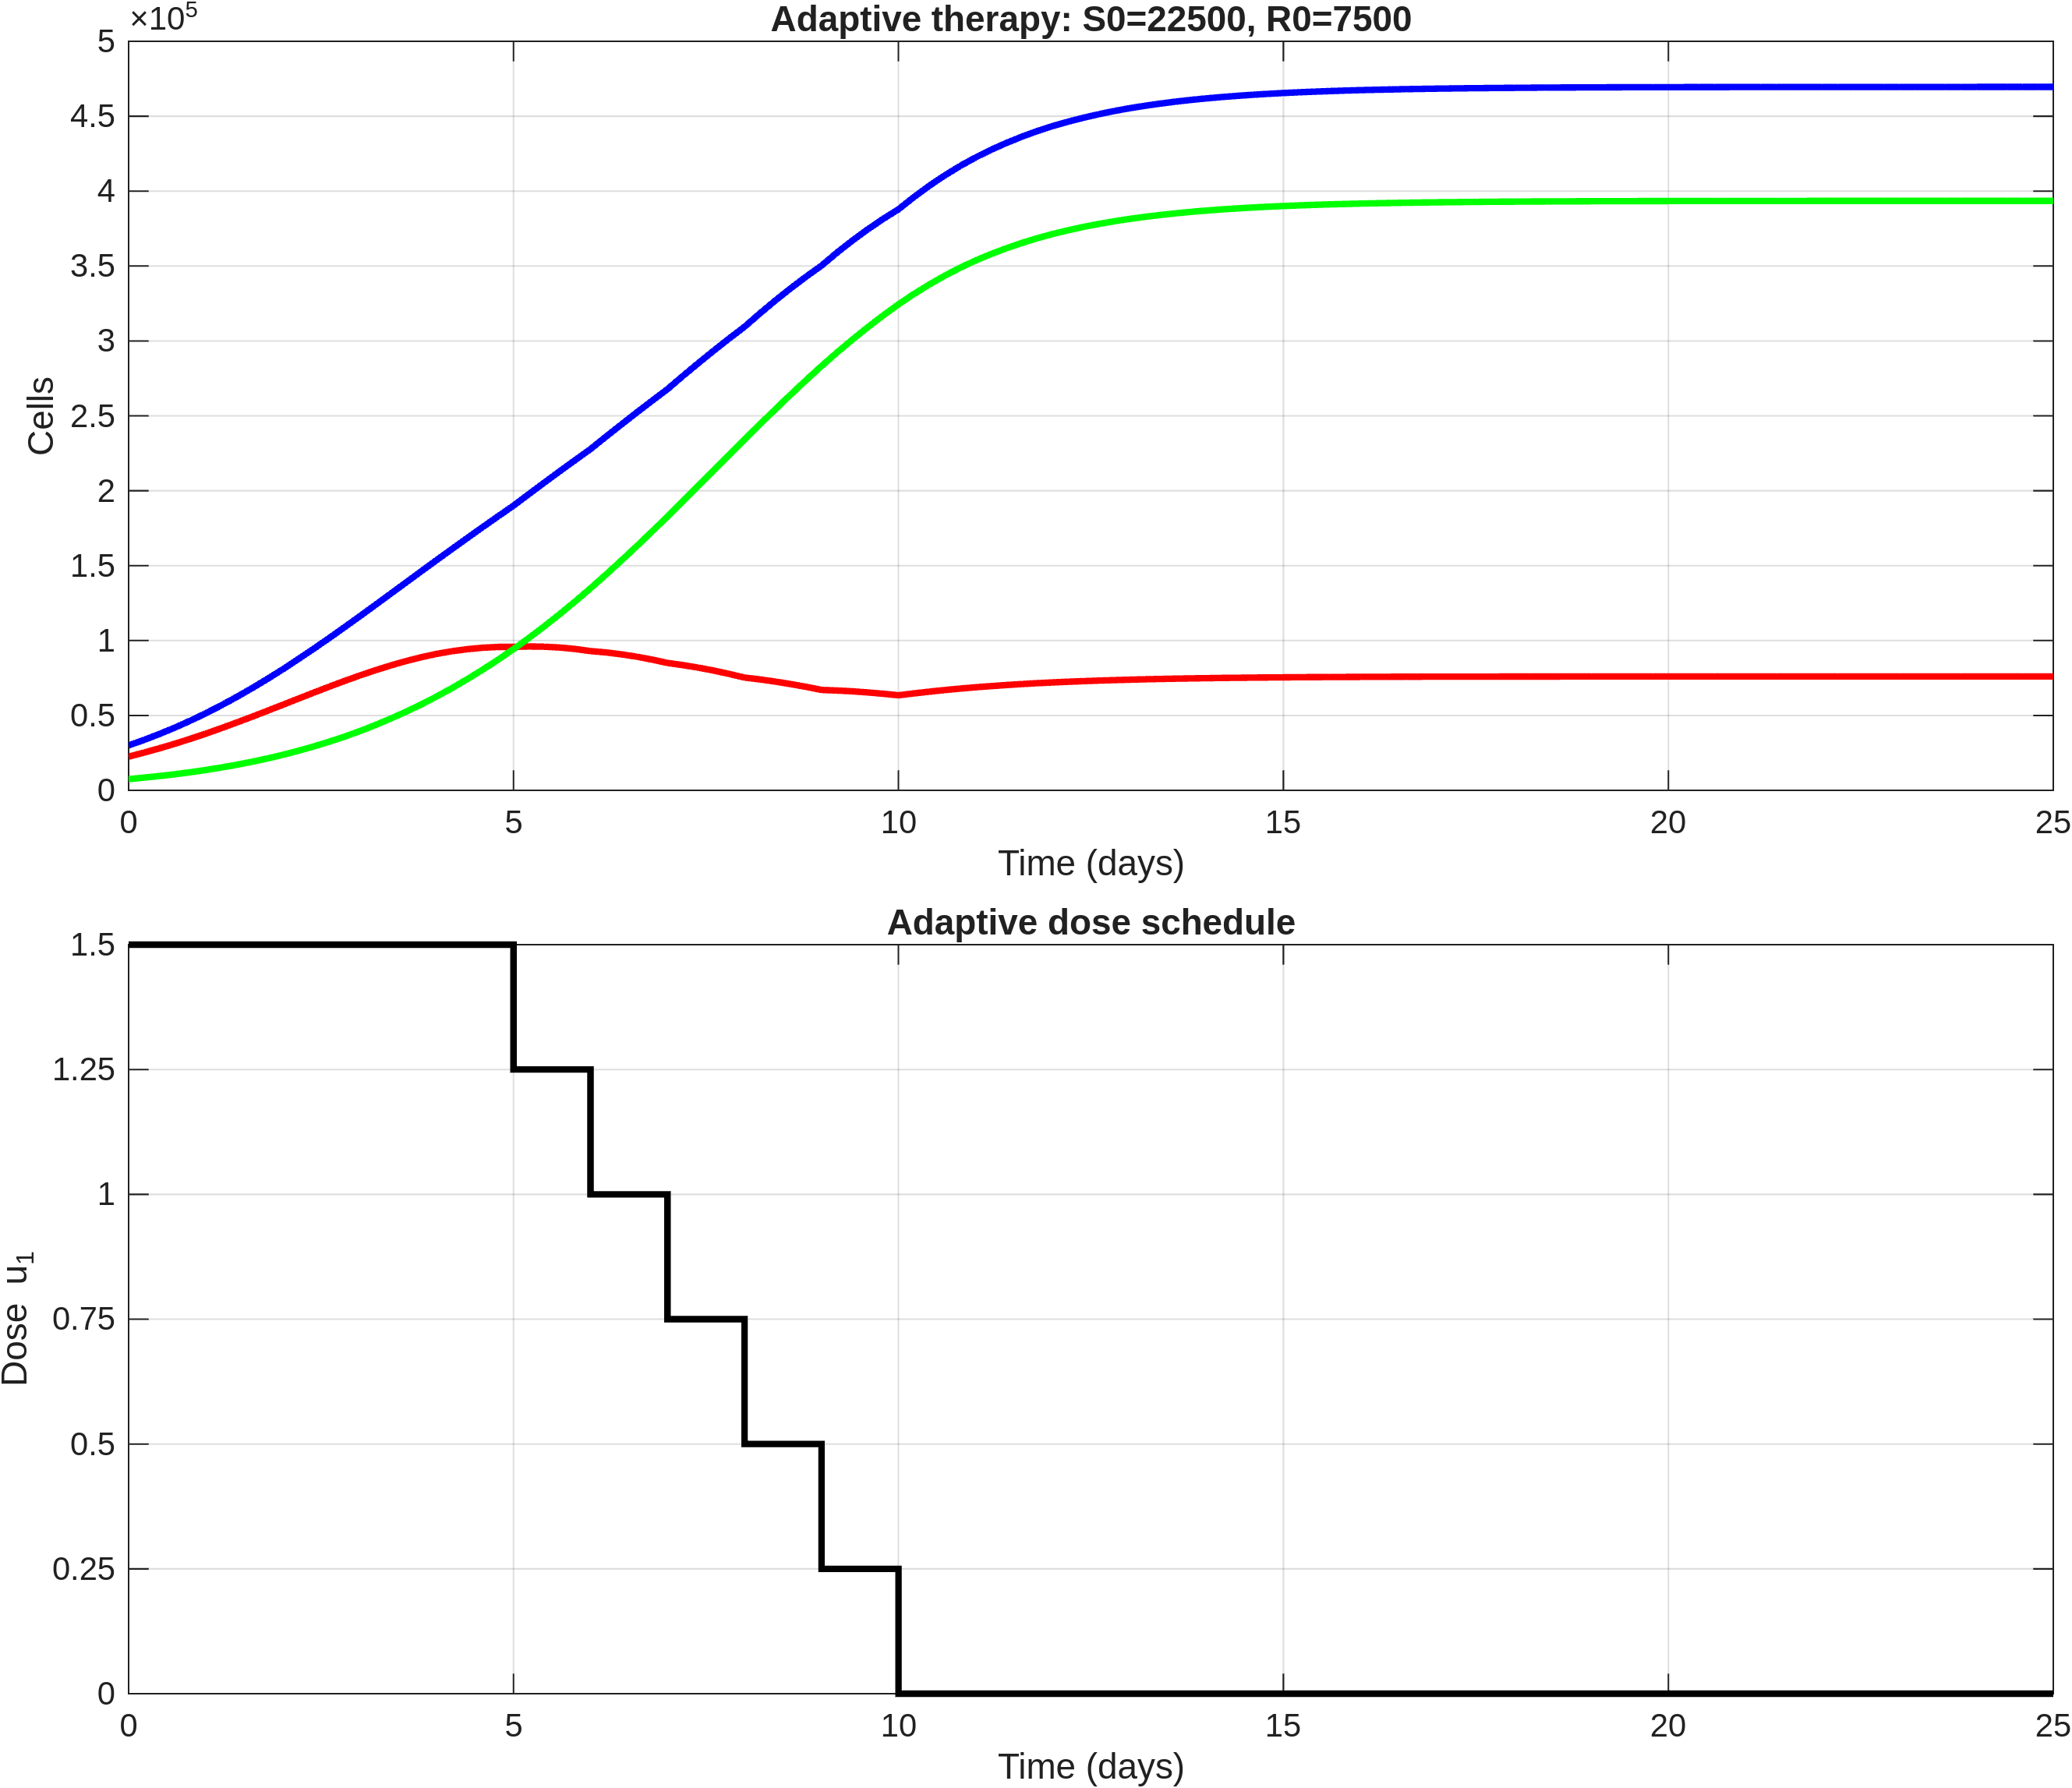

Source data for this figure (header and first rows):
time, S, R, T, dose_u1
0, 22500, 7500, 30000, 1.5
0.2, 25179, 8471, 33649, 1.5
0.4, 28045, 9546, 37591, 1.5
0.6, 31108, 10744, 41852, 1.5
0.8, 34365, 12077, 46442, 1.5
1, 37804, 13557, 51361, 1.5
1.2, 41428, 15217, 56645, 1.5
1.4, 45185, 17038, 62222, 1.5
1.6, 49060, 19041, 68100, 1.5
1.8, 53027, 21244, 74271, 1.5
2, 57053, 23661, 80714, 1.5
2.2, 61101, 26334, 87435, 1.5
2.4, 65125, 29232, 94357, 1.5
2.6, 69084, 32375, 101459, 1.5
2.8, 72933, 35784, 108717, 1.5
3, 76624, 39472, 116097, 1.5
3.2, 80079, 43495, 123574, 1.5
3.4, 83296, 47802, 131098, 1.5
3.6, 86236, 52404, 138640, 1.5
3.8, 88843, 57329, 146172, 1.5
4, 91083, 62586, 153669, 1.5
4.2, 92856, 68245, 161101, 1.5
4.4, 94228, 74237, 168465, 1.5
4.6, 95200, 80553, 175753, 1.5
4.8, 95721, 87230, 182951, 1.5
5, 95785, 94274, 190059, 1.25
5.2, 96045, 101742, 197787, 1.25
5.4, 95884, 109544, 205428, 1.25
5.6, 95328, 117656, 212985, 1.25
5.8, 94346, 126104, 220450, 1.25
6, 92947, 134883, 227830, 1
6.2, 92060, 144014, 236074, 1
6.4, 90802, 153397, 244199, 1
6.6, 89209, 162997, 252207, 1
6.8, 87267, 172818, 260085, 1
7, 84999, 182836, 267835, 0.75
7.2, 83598, 193019, 276616, 0.75
7.4, 81901, 203273, 285173, 0.75
7.6, 79943, 213566, 293509, 0.75
7.8, 77723, 223873, 301597, 0.75
8, 75267, 234164, 309432, 0.5
8.2, 74041, 244347, 318388, 0.5
8.4, 72585, 254366, 326951, 0.5
8.6, 70929, 264205, 335134, 0.5
8.8, 69075, 273825, 342901, 0.5
9, 67045, 283206, 350252, 0.25
9.2, 66656, 292214, 358870, 0.25
9.4, 66088, 300841, 366929, 0.25
9.6, 65361, 309102, 374463, 0.25
9.8, 64473, 316962, 381435, 0.25
10, 63439, 324423, 387862, 0
10.2, 64705, 331317, 396021, 0
10.4, 65869, 337666, 403536, 0
10.6, 66941, 343516, 410457, 0
10.8, 67916, 348838, 416754, 0
11, 68797, 353660, 422457, 0
11.2, 69580, 357943, 427523, 0
11.4, 70289, 361827, 432116, 0
11.6, 70934, 365356, 436289, 0
11.8, 71511, 368522, 440033, 0
... 66 more rows
